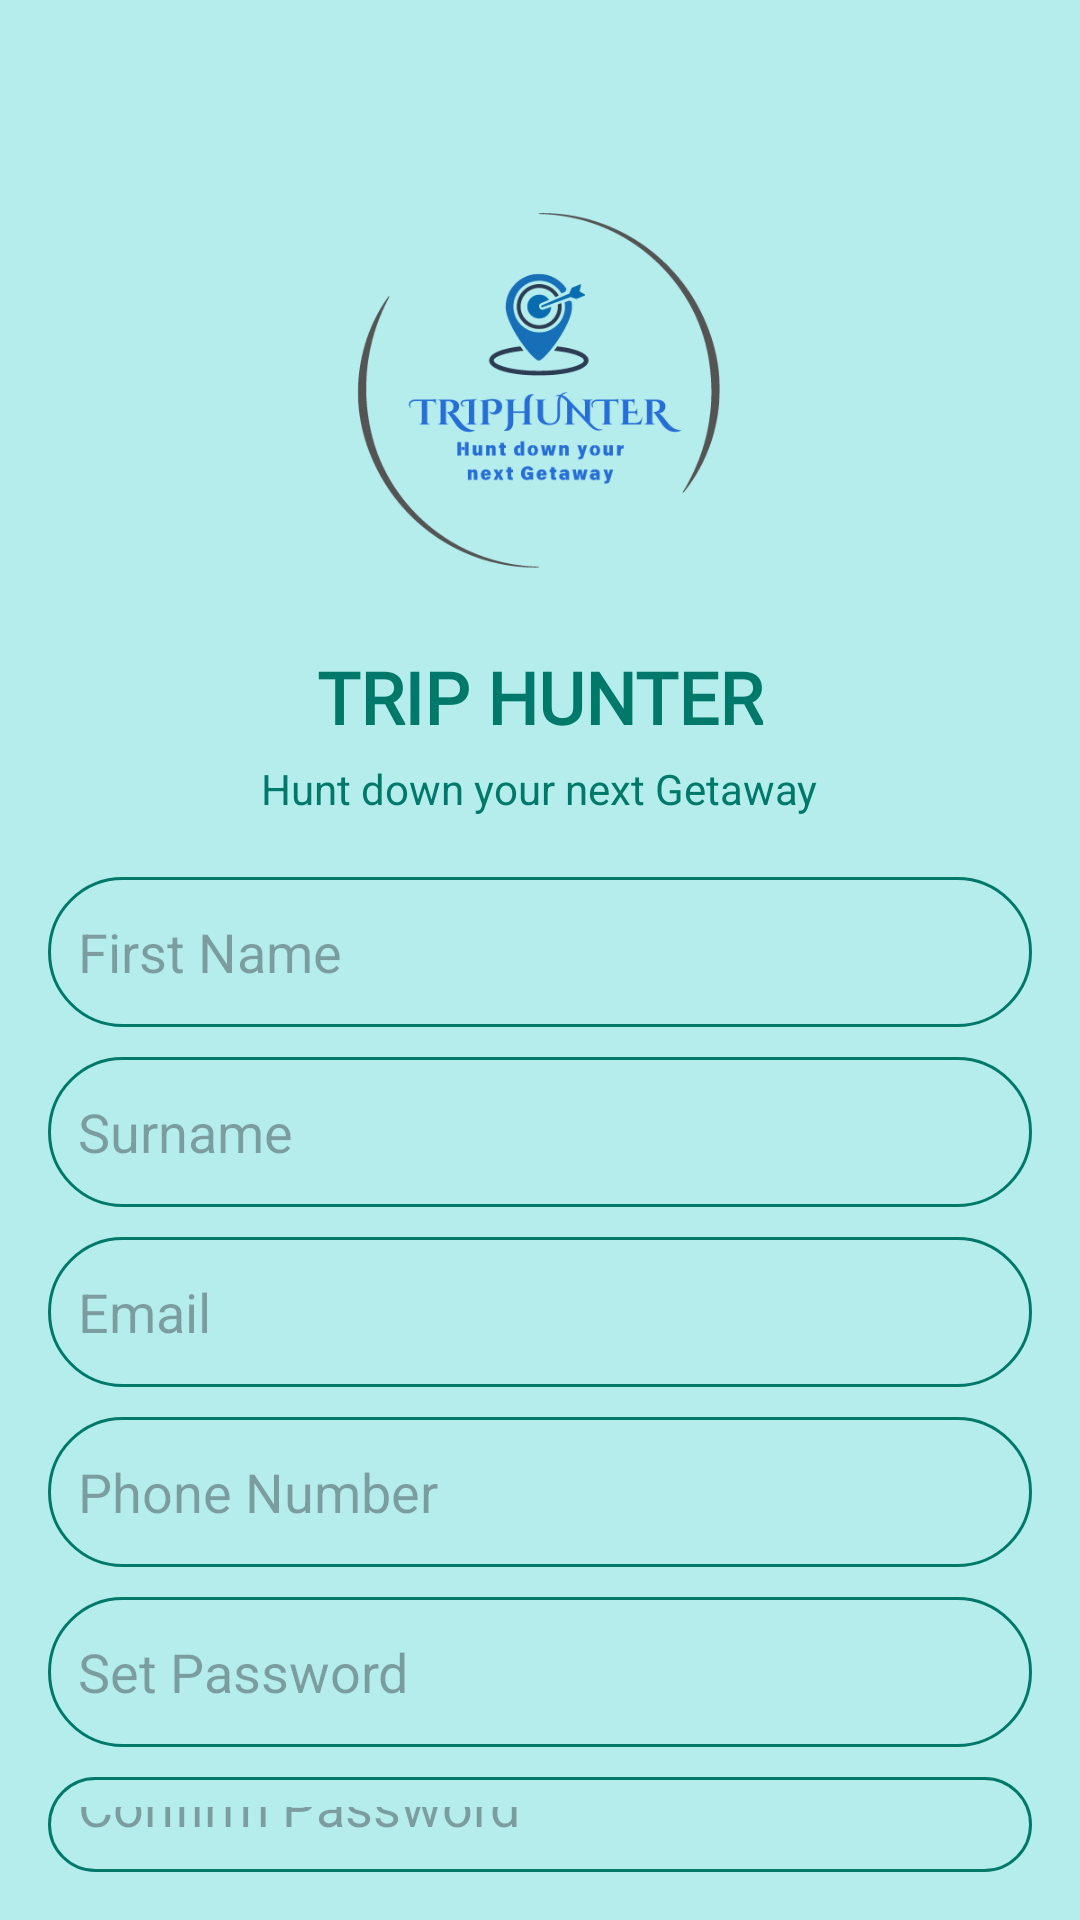

Write the Android layout XML for this screen, with the resource values it uses.
<!-- AndroidManifest.xml: application theme Theme.TravelGuide -->
<!-- res/layout/signup.xml -->
<?xml version="1.0" encoding="utf-8"?>
<RelativeLayout
    xmlns:android="http://schemas.android.com/apk/res/android"
    android:layout_width="match_parent"
    android:layout_height="match_parent"
    android:background="#B5EDED"
    android:padding="16dp">

    
    <ImageView
        android:id="@+id/logoImage"
        android:layout_width="150dp"
        android:layout_height="150dp"
        android:src="@drawable/logo"
    android:layout_alignParentTop="true"
    android:layout_centerHorizontal="true"
    android:layout_marginTop="40dp" />

    
    <TextView
        android:id="@+id/titleText"
        android:layout_width="wrap_content"
        android:layout_height="wrap_content"
        android:text="TRIP HUNTER"
        android:textSize="24sp"
        android:textStyle="bold"
        android:textColor="#00796B"
        android:fontFamily="@font/inter_bold"
        android:layout_below="@id/logoImage"
        android:layout_centerHorizontal="true"
        android:layout_marginTop="10dp" />

    
    <TextView
        android:id="@+id/subtitleText"
        android:layout_width="wrap_content"
        android:layout_height="wrap_content"
        android:text="Hunt down your next Getaway"
        android:textSize="14sp"
        android:textColor="#00796B"
        android:layout_below="@id/titleText"
        android:layout_centerHorizontal="true"
        android:layout_marginTop="5dp" />

    
    <EditText
        android:id="@+id/firstNameInput"
        android:layout_width="match_parent"
        android:layout_height="50dp"
        android:hint="First Name"
        android:background="@drawable/rounder_edittext"
        android:padding="10dp"
        android:layout_below="@id/subtitleText"
        android:layout_marginTop="20dp"
        android:inputType="text" />

    <EditText
        android:id="@+id/surnameInput"
        android:layout_width="match_parent"
        android:layout_height="50dp"
        android:hint="Surname"
        android:background="@drawable/rounder_edittext"
        android:padding="10dp"
        android:layout_below="@id/firstNameInput"
        android:layout_marginTop="10dp"
        android:inputType="text" />

    <EditText
        android:id="@+id/emailInput"
        android:layout_width="match_parent"
        android:layout_height="50dp"
        android:hint="Email"
        android:background="@drawable/rounder_edittext"
        android:padding="10dp"
        android:layout_below="@id/surnameInput"
        android:layout_marginTop="10dp"
        android:inputType="textEmailAddress" />

    <EditText
        android:id="@+id/phoneNumberInput"
        android:layout_width="match_parent"
        android:layout_height="50dp"
        android:hint="Phone Number"
        android:background="@drawable/rounder_edittext"
        android:padding="10dp"
        android:layout_below="@id/emailInput"
        android:layout_marginTop="10dp"
        android:inputType="phone" />

    <EditText
        android:id="@+id/passwordInput"
        android:layout_width="match_parent"
        android:layout_height="50dp"
        android:hint="Set Password"
        android:background="@drawable/rounder_edittext"
        android:padding="10dp"
        android:layout_below="@id/phoneNumberInput"
        android:layout_marginTop="10dp"
        android:inputType="textPassword" />

    <EditText
        android:id="@+id/confirmPasswordInput"
        android:layout_width="match_parent"
        android:layout_height="50dp"
        android:hint="Confirm Password"
        android:background="@drawable/rounder_edittext"
        android:padding="10dp"
        android:layout_below="@id/passwordInput"
        android:layout_marginTop="10dp"
        android:inputType="textPassword" />

    
    <Button
        android:id="@+id/signupButton"
        android:layout_width="match_parent"
        android:layout_height="50dp"
        android:text="SIGN UP"
        android:textColor="#FFFFFF"

        android:layout_below="@id/confirmPasswordInput"
        android:layout_marginTop="20dp"
        android:backgroundTint="#00796B"/>

    








</RelativeLayout>
<!-- resources referenced by this layout -->
<resources>
  <!-- drawable logo: png bitmap (drawable, 26878 bytes) -->
  <!-- drawable rounder_edittext (drawable) -->
  <shape xmlns:android="http://schemas.android.com/apk/res/android">
      <solid android:color="#B5EDED" />
      <corners android:radius="25dp" />
      <stroke android:width="1dp" android:color="#00796B" />
  </shape>
  <style name="Theme.TravelGuide" parent="Base.Theme.TravelGuide" />
  <style name="Base.Theme.TravelGuide" parent="Theme.Material3.DayNight.NoActionBar">
          
          
          <item name="android:statusBarColor">#009688</item>
          <item name="android:windowLightStatusBar">true</item>
      </style>
</resources>
